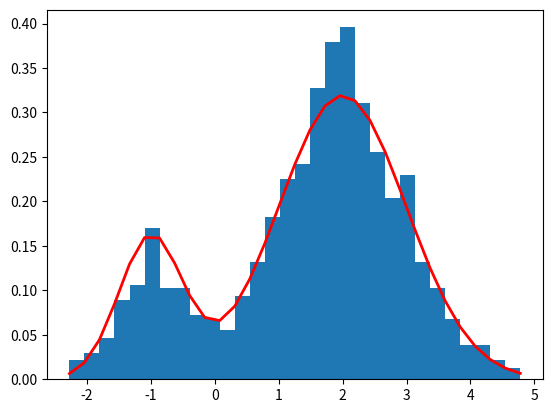

This chart was generated by the following Python code:
from abc import ABC, abstractmethod
import numpy as np
import matplotlib.pyplot as plt


class UnivariateDistribution(ABC):
    @abstractmethod
    def get_density(self, zs):
        pass

    @abstractmethod
    def sample(self, n_sample):
        pass


class TwoGaussiansMixture(UnivariateDistribution):
    def __init__(self, mu1, sigma1, mu2, sigma2, alpha):
        self._mu1 = mu1
        self._sigma1 = sigma1
        self._mu2 = mu2
        self._sigma2 = sigma2
        self._a = alpha

    def sample(self, n_sample):
        sample_modes = np.random.uniform(size=n_sample)
        samples = np.zeros(n_sample)
        samples[sample_modes <= self._a] = np.random.normal(
            self._mu1, self._sigma1, n_sample)[sample_modes <= self._a]
        samples[sample_modes > self._a] = np.random.normal(
            self._mu2, self._sigma2, n_sample)[sample_modes > self._a]

        return samples

    def get_density(self, zs):
        return self._a * self._get_single_gaussian_density(
            zs, self._mu1, self._sigma1) \
            + (1. - self._a) * self._get_single_gaussian_density(
            zs, self._mu2, self._sigma2)

    @staticmethod
    def _get_single_gaussian_density(zs, mu, sigma):
        return 1 / (sigma * np.sqrt(2 * np.pi)) \
            * np.exp(- (zs - mu) ** 2 / (2 * sigma ** 2))


class SamplingForUnivariateDistribution:
    def __init__(self, target_distribution:UnivariateDistribution):
        self._target = target_distribution

    def sample_direct(self, n_sample):
        return self._target.sample(n_sample)

    def get_density(self, zs):
        return self._target.get_density(zs)


target_distribution = TwoGaussiansMixture(
    mu1=-1, sigma1=0.5, mu2=2, sigma2=1.0, alpha=0.2)
sampling_handler = SamplingForUnivariateDistribution(
    target_distribution=target_distribution)

n_sample = 1000
# Direct Sampling
samples_direct = sampling_handler.sample_direct(n_sample)


# Plots
# direct sample histogram
_, bins, _ = plt.hist(samples_direct, 30, density=True)
density_bins = sampling_handler.get_density(bins)
plt.plot(bins, density_bins, linewidth=2, color='r')
plt.show()